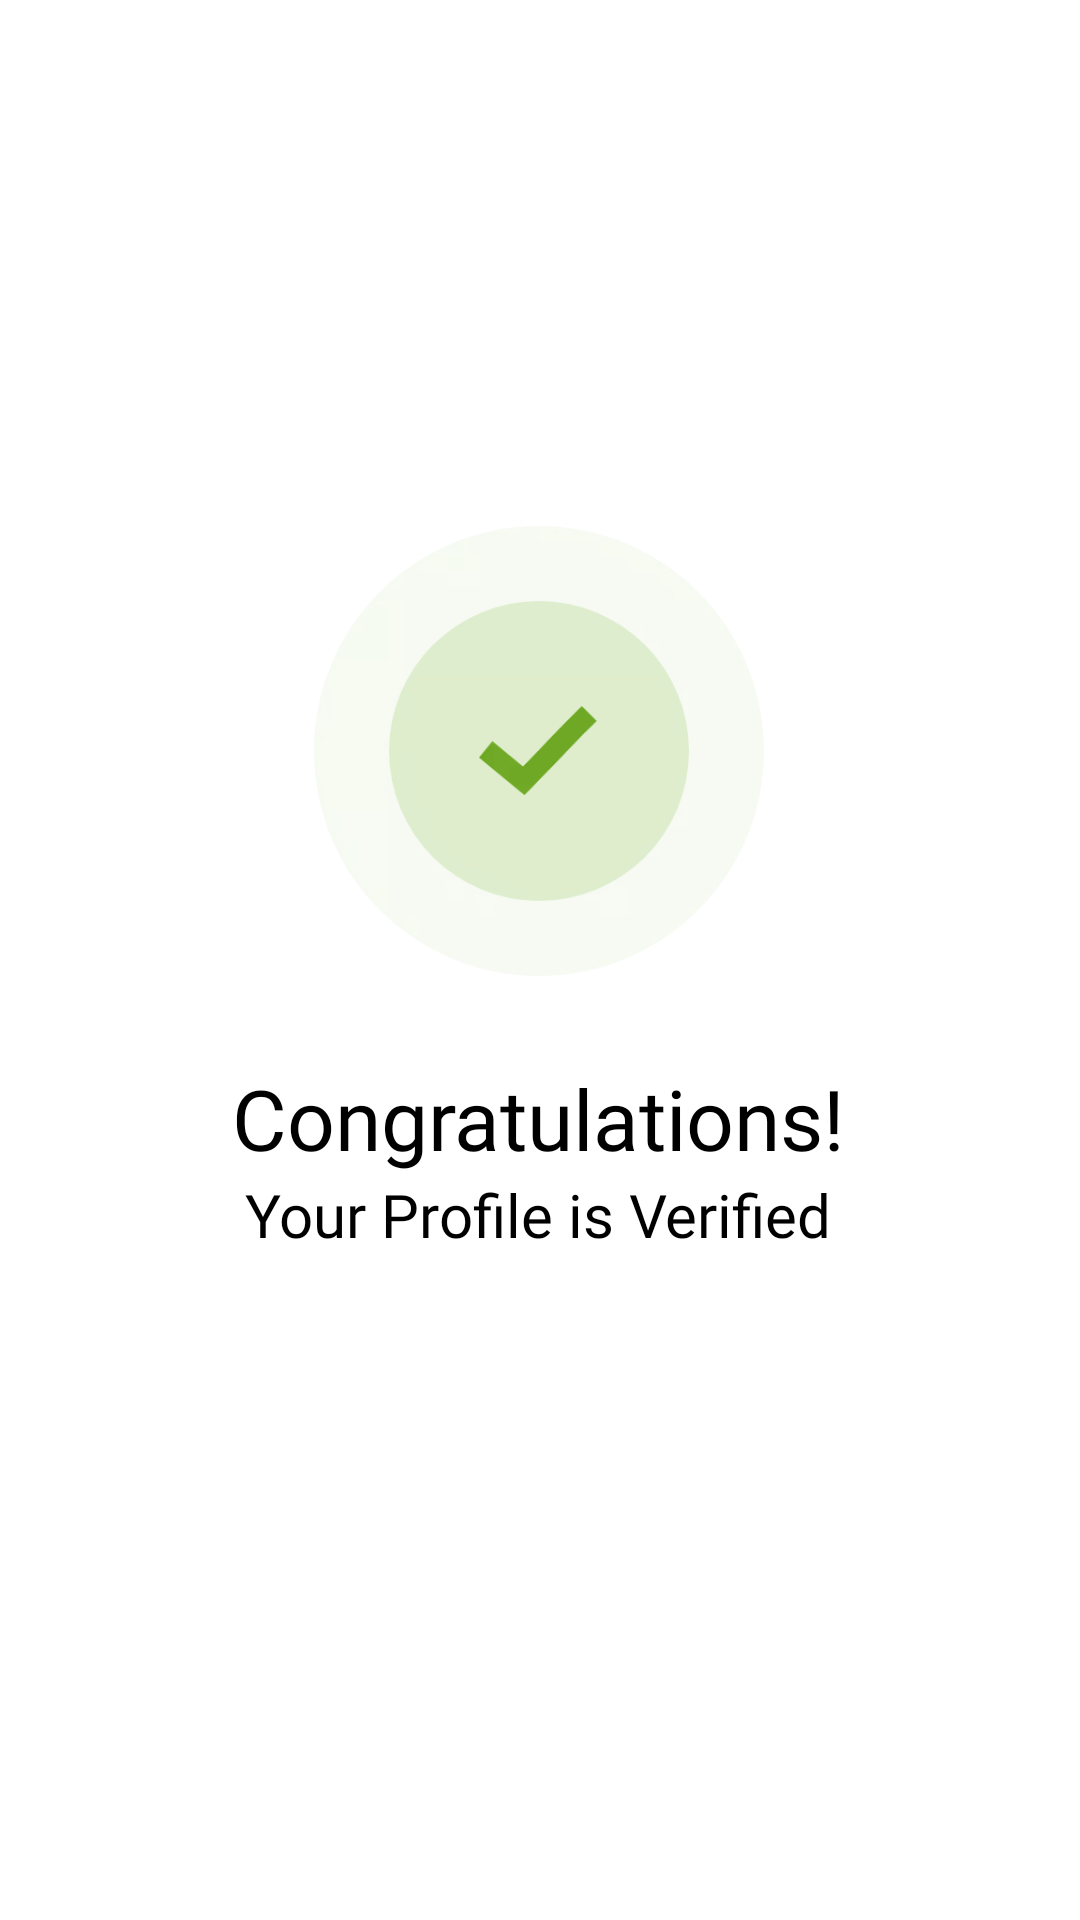

Write the Android layout XML for this screen, with the resource values it uses.
<!-- AndroidManifest.xml: application theme Theme.Screens -->
<!-- res/layout/activity_congratulations.xml -->
<?xml version="1.0" encoding="utf-8"?>
<androidx.constraintlayout.widget.ConstraintLayout xmlns:android="http://schemas.android.com/apk/res/android"
    xmlns:app="http://schemas.android.com/apk/res-auto"
    android:layout_width="match_parent"
    android:layout_height="match_parent"
    xmlns:tools="http://schemas.android.com/tools"
    tools:context=".Congratulations">


    <ImageView
        android:id="@+id/grey_circle"
        android:layout_width="150dp"
        android:layout_height="150dp"
        android:layout_centerInParent="true"
        android:contentDescription="@string/app_name"
        android:src="@drawable/green_tick"
        app:layout_constraintBottom_toBottomOf="parent"
        app:layout_constraintEnd_toEndOf="parent"
        app:layout_constraintHorizontal_bias="0.498"
        app:layout_constraintStart_toStartOf="parent"
        app:layout_constraintTop_toTopOf="parent"
        app:layout_constraintVertical_bias="0.358" />

    <TextView
        android:id="@+id/congratulations"
        android:layout_width="wrap_content"
        android:layout_height="wrap_content"
        android:layout_below="@id/grey_circle"
        android:layout_centerHorizontal="true"
        android:fontFamily="@font/montserrat"
        android:text="@string/congratulations"
        android:textColor="@color/black"
        android:textSize="28sp"
        app:layout_constraintBottom_toBottomOf="parent"
        app:layout_constraintEnd_toEndOf="parent"
        app:layout_constraintHorizontal_bias="0.497"
        app:layout_constraintStart_toStartOf="parent"
        app:layout_constraintTop_toBottomOf="@+id/grey_circle"
        app:layout_constraintVertical_bias="0.103" />

    <TextView
        android:layout_width="wrap_content"
        android:layout_height="wrap_content"
        android:layout_below="@id/congratulations"
        android:layout_centerHorizontal="true"
        android:fontFamily="@font/nunito_light"
        android:text="@string/your_profile_is_verified"
        android:textColor="@color/black"
        android:textSize="20sp"
        app:layout_constraintBottom_toBottomOf="parent"
        app:layout_constraintEnd_toEndOf="parent"
        app:layout_constraintHorizontal_bias="0.497"
        app:layout_constraintStart_toStartOf="parent"
        app:layout_constraintTop_toBottomOf="@+id/congratulations"
        app:layout_constraintVertical_bias="0.0" />


</androidx.constraintlayout.widget.ConstraintLayout>
<!-- resources referenced by this layout -->
<resources>
  <color name="black">#FF000000</color>
  <!-- drawable green_tick: webp bitmap (drawable-v24, 10064 bytes) -->
  <string name="app_name">Acuvisor</string>
  <string name="congratulations">Congratulations!</string>
  <string name="your_profile_is_verified">Your Profile is Verified</string>
  <style name="Theme.Screens" parent="Theme.MaterialComponents.DayNight.NoActionBar">
          
          <item name="colorPrimary">@color/purple_500</item>
          <item name="colorPrimaryVariant">@color/purple_700</item>
          <item name="colorOnPrimary">@color/white</item>
          
          <item name="colorSecondary">@color/teal_200</item>
          <item name="colorSecondaryVariant">@color/teal_700</item>
          <item name="colorOnSecondary">@color/black</item>
          
          <item name="android:statusBarColor" tools:targetApi="l">?attr/colorPrimaryVariant</item>
          
      </style>
  <color name="purple_500">#FFFFFFFF</color>
  <color name="purple_700">#FF000000</color>
  <color name="white">#FFFFFFFF</color>
  <color name="teal_200">#266ff0</color>
  <color name="teal_700">#184088</color>
</resources>
